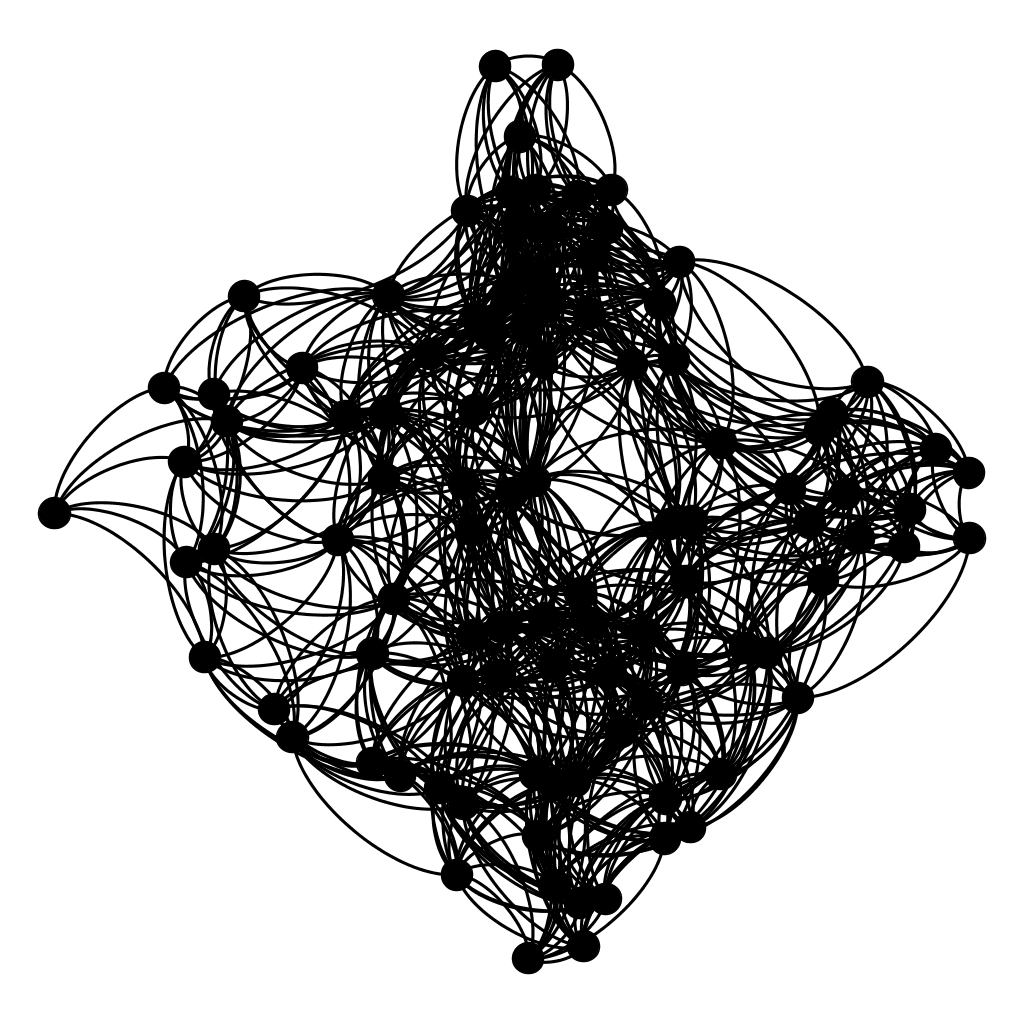

The data file committed next to this chart (first rows):
; n0; n1; n2; n3; n4; n5; n6; n7; n8; n9; n10; n11; n12; n13; n14; n15; n16; n17; n18; n19; n20; n21; n22
n0; 0; 0; 2; 0; 0; 0; 0; 0; 0; 0; 0; 2; 0; 0; 0; 2; 0; 0; 0; 0; 0; 0; 0
n1; 0; 0; 0; 0; 2; 0; 2; 0; 0; 0; 0; 0; 2; 0; 0; 0; 0; 2; 2; 2; 2; 2; 0
n2; 2; 0; 0; 0; 0; 0; 0; 2; 0; 0; 0; 0; 0; 2; 0; 0; 0; 0; 0; 0; 0; 0; 0
n3; 0; 0; 0; 0; 0; 0; 2; 0; 0; 0; 0; 0; 0; 0; 0; 0; 0; 0; 0; 2; 0; 0; 0
n4; 0; 2; 0; 0; 0; 0; 2; 0; 0; 2; 0; 0; 2; 0; 0; 0; 0; 2; 2; 2; 2; 2; 0
n5; 0; 0; 0; 0; 0; 0; 0; 0; 2; 0; 0; 0; 0; 0; 0; 0; 0; 0; 0; 0; 0; 0; 2
n6; 0; 2; 0; 2; 2; 0; 0; 0; 0; 0; 0; 0; 2; 0; 0; 0; 0; 2; 0; 2; 0; 2; 0
n7; 0; 0; 2; 0; 0; 0; 0; 0; 0; 0; 0; 0; 0; 2; 0; 0; 0; 0; 0; 0; 0; 0; 0
n8; 0; 0; 0; 0; 0; 2; 0; 0; 0; 0; 0; 0; 0; 0; 0; 0; 0; 0; 0; 0; 0; 0; 2
n9; 0; 0; 0; 0; 2; 0; 0; 0; 0; 0; 2; 2; 2; 0; 0; 2; 2; 0; 2; 0; 0; 2; 0
n10; 0; 0; 0; 0; 0; 0; 0; 0; 0; 2; 0; 0; 0; 0; 0; 0; 2; 0; 0; 0; 0; 0; 0
n11; 2; 0; 0; 0; 0; 0; 0; 0; 0; 2; 0; 0; 2; 0; 0; 2; 0; 0; 0; 0; 0; 0; 0
n12; 0; 2; 0; 0; 2; 0; 2; 0; 0; 2; 0; 2; 0; 0; 0; 0; 0; 2; 2; 2; 0; 2; 0
n13; 0; 0; 2; 0; 0; 0; 0; 2; 0; 0; 0; 0; 0; 0; 0; 0; 0; 0; 0; 0; 0; 0; 0
n14; 0; 0; 0; 0; 0; 0; 0; 0; 0; 0; 0; 0; 0; 0; 0; 0; 0; 0; 0; 0; 0; 0; 0
n15; 2; 0; 0; 0; 0; 0; 0; 0; 0; 2; 0; 2; 0; 0; 0; 0; 0; 0; 0; 0; 0; 0; 0
n16; 0; 0; 0; 0; 0; 0; 0; 0; 0; 2; 2; 0; 0; 0; 0; 0; 0; 0; 0; 0; 0; 0; 0
n17; 0; 2; 0; 0; 2; 0; 2; 0; 0; 0; 0; 0; 2; 0; 0; 0; 0; 0; 2; 0; 2; 2; 0
n18; 0; 2; 0; 0; 2; 0; 0; 0; 0; 2; 0; 0; 2; 0; 0; 0; 0; 2; 0; 0; 2; 2; 0
n19; 0; 2; 0; 2; 2; 0; 2; 0; 0; 0; 0; 0; 2; 0; 0; 0; 0; 0; 0; 0; 0; 0; 0
n20; 0; 2; 0; 0; 2; 0; 0; 0; 0; 0; 0; 0; 0; 0; 0; 0; 0; 2; 2; 0; 0; 2; 0
n21; 0; 2; 0; 0; 2; 0; 2; 0; 0; 2; 0; 0; 2; 0; 0; 0; 0; 2; 2; 0; 2; 0; 0
n22; 0; 0; 0; 0; 0; 2; 0; 0; 2; 0; 0; 0; 0; 0; 0; 0; 0; 0; 0; 0; 0; 0; 0
n23; 0; 2; 0; 2; 2; 0; 2; 0; 0; 0; 0; 0; 2; 0; 0; 0; 0; 2; 0; 2; 0; 2; 0
n24; 0; 0; 0; 2; 0; 0; 0; 0; 0; 0; 0; 0; 0; 2; 0; 0; 0; 0; 0; 2; 0; 0; 0
n25; 0; 0; 2; 0; 0; 0; 0; 0; 0; 0; 0; 0; 0; 2; 0; 0; 0; 0; 0; 0; 0; 0; 0
n26; 0; 0; 0; 0; 2; 0; 0; 0; 0; 2; 2; 2; 2; 0; 0; 2; 2; 0; 2; 0; 0; 2; 0
n27; 0; 0; 0; 0; 0; 0; 0; 0; 0; 0; 2; 0; 0; 0; 0; 0; 2; 0; 2; 0; 0; 0; 0
n28; 0; 0; 0; 0; 0; 2; 0; 0; 2; 0; 2; 0; 0; 0; 0; 0; 2; 0; 0; 0; 0; 0; 2
n29; 0; 2; 0; 0; 2; 0; 0; 0; 0; 0; 0; 0; 0; 0; 2; 0; 0; 2; 0; 0; 2; 0; 0
n30; 2; 0; 2; 0; 0; 0; 0; 2; 0; 0; 0; 0; 0; 2; 0; 0; 0; 0; 0; 0; 0; 0; 0
n31; 0; 0; 0; 0; 0; 2; 0; 0; 2; 0; 0; 0; 0; 0; 0; 0; 2; 0; 0; 0; 0; 0; 2
n32; 0; 2; 0; 0; 2; 0; 2; 0; 0; 2; 0; 2; 2; 0; 0; 2; 0; 0; 2; 2; 0; 2; 0
n33; 0; 0; 2; 0; 0; 0; 0; 2; 0; 0; 0; 0; 0; 2; 0; 0; 0; 0; 0; 0; 0; 0; 0
n34; 2; 0; 2; 0; 0; 0; 0; 0; 0; 0; 0; 2; 0; 0; 0; 2; 0; 0; 0; 0; 0; 0; 0
n35; 0; 0; 0; 0; 0; 0; 0; 0; 0; 2; 0; 2; 2; 0; 0; 2; 0; 0; 0; 0; 0; 0; 0
n36; 0; 2; 0; 0; 2; 0; 0; 0; 0; 2; 2; 2; 2; 0; 0; 0; 2; 0; 2; 0; 0; 2; 0
n37; 2; 0; 2; 0; 0; 0; 0; 2; 0; 0; 0; 0; 0; 2; 0; 0; 0; 0; 0; 0; 0; 0; 0
n38; 0; 0; 0; 2; 0; 0; 2; 0; 0; 0; 0; 0; 0; 0; 0; 0; 0; 0; 0; 2; 0; 0; 0
n39; 2; 0; 2; 0; 0; 0; 0; 0; 0; 0; 0; 2; 0; 2; 0; 2; 0; 0; 0; 0; 0; 0; 0
n40; 0; 0; 2; 0; 0; 0; 0; 0; 0; 0; 0; 2; 0; 2; 0; 2; 0; 0; 0; 0; 0; 0; 0
n41; 2; 0; 0; 0; 0; 0; 0; 0; 2; 2; 0; 2; 0; 0; 0; 2; 0; 0; 0; 0; 0; 0; 2
n42; 0; 0; 0; 2; 0; 0; 2; 0; 0; 0; 0; 0; 0; 0; 0; 0; 0; 0; 0; 2; 0; 0; 0
n43; 0; 0; 0; 2; 0; 0; 2; 0; 0; 0; 0; 0; 0; 0; 0; 0; 0; 0; 0; 2; 0; 0; 0
n44; 2; 0; 0; 0; 0; 0; 0; 2; 0; 0; 0; 0; 0; 0; 0; 2; 0; 0; 0; 0; 0; 0; 0
n45; 2; 0; 0; 0; 0; 0; 0; 0; 0; 2; 0; 2; 2; 0; 0; 2; 0; 0; 0; 0; 0; 0; 0
n46; 2; 0; 2; 0; 0; 0; 0; 2; 0; 0; 0; 0; 0; 2; 0; 2; 0; 0; 0; 0; 0; 0; 0
n47; 2; 0; 2; 0; 0; 0; 0; 2; 0; 0; 0; 0; 0; 2; 0; 2; 0; 0; 0; 0; 0; 0; 0
n48; 2; 0; 2; 0; 0; 0; 0; 2; 0; 0; 0; 0; 0; 2; 0; 0; 0; 0; 0; 0; 0; 0; 0
n49; 0; 2; 0; 0; 2; 0; 0; 0; 0; 0; 0; 0; 0; 0; 2; 0; 0; 2; 2; 0; 2; 2; 0
n50; 0; 2; 0; 2; 2; 0; 2; 0; 0; 0; 0; 0; 2; 0; 0; 0; 0; 0; 0; 2; 0; 2; 0
n51; 0; 0; 0; 0; 0; 2; 0; 0; 2; 2; 0; 2; 0; 0; 0; 2; 2; 0; 0; 0; 0; 0; 2
n52; 0; 0; 0; 0; 0; 2; 0; 0; 2; 2; 2; 0; 0; 0; 0; 0; 2; 0; 0; 0; 0; 0; 2
n53; 0; 0; 0; 0; 0; 0; 0; 0; 2; 2; 2; 0; 0; 0; 0; 0; 2; 0; 0; 0; 0; 0; 2
n54; 0; 0; 0; 2; 0; 0; 2; 0; 0; 0; 0; 0; 0; 2; 0; 0; 0; 0; 0; 2; 0; 0; 0
n55; 2; 0; 0; 0; 0; 0; 0; 0; 0; 2; 0; 2; 2; 0; 0; 2; 0; 0; 0; 0; 0; 0; 0
n56; 0; 0; 0; 2; 2; 0; 2; 0; 0; 0; 0; 0; 2; 0; 0; 0; 0; 0; 0; 2; 0; 0; 0
n57; 0; 0; 0; 0; 0; 0; 0; 0; 0; 2; 2; 2; 2; 0; 0; 2; 2; 0; 2; 0; 0; 2; 0
n58; 0; 0; 0; 2; 0; 0; 0; 0; 0; 0; 0; 0; 0; 0; 0; 0; 0; 0; 0; 0; 0; 0; 0
n59; 2; 0; 2; 0; 0; 0; 0; 0; 0; 0; 0; 2; 0; 0; 0; 2; 0; 0; 0; 0; 0; 0; 0
... 40 more rows
